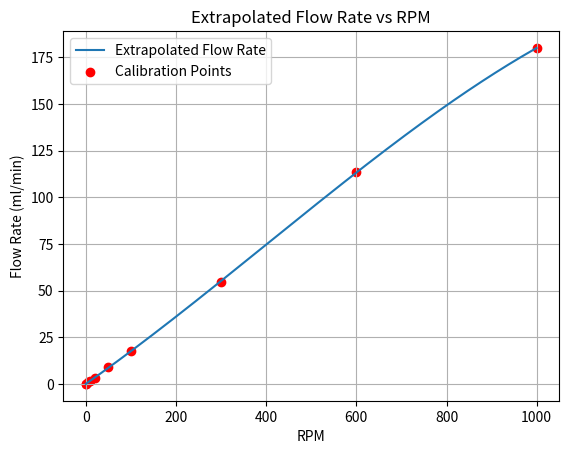

This chart was generated by the following Python code:
import matplotlib.pyplot as plt
import numpy as np
import json
points = [(0.58, 0.107), (1, 0.17), (5, 0.9), (10, 1.8), (20, 3.5),(50, 9),(100, 18),(300, 54.9), (600, 113.4), (1000, 180)]

rpm_values, flow_rate_values = zip(*points)

coefficients = np.polyfit(rpm_values, flow_rate_values, 3)

# Extrapolate flow rates for RPM values from 1 to max rpm
extrapolated_rpm_values = np.arange(0, 1000, 0.5)
extrapolated_flow_rate_values = np.polyval(coefficients, extrapolated_rpm_values)
extrapolated_flow_rate_values = np.maximum(extrapolated_flow_rate_values, 0)  # Set negative values to 0



plt.plot(extrapolated_rpm_values, extrapolated_flow_rate_values, label='Extrapolated Flow Rate')
plt.scatter(*zip(*points), color='red', label='Calibration Points')
#plt.scatter(ret, 500, color='green', label='Desired Flow Rate')
plt.xlabel('RPM')
plt.ylabel('Flow Rate (ml/min)')
plt.title('Extrapolated Flow Rate vs RPM')
plt.legend()
plt.grid(True)
plt.show()
